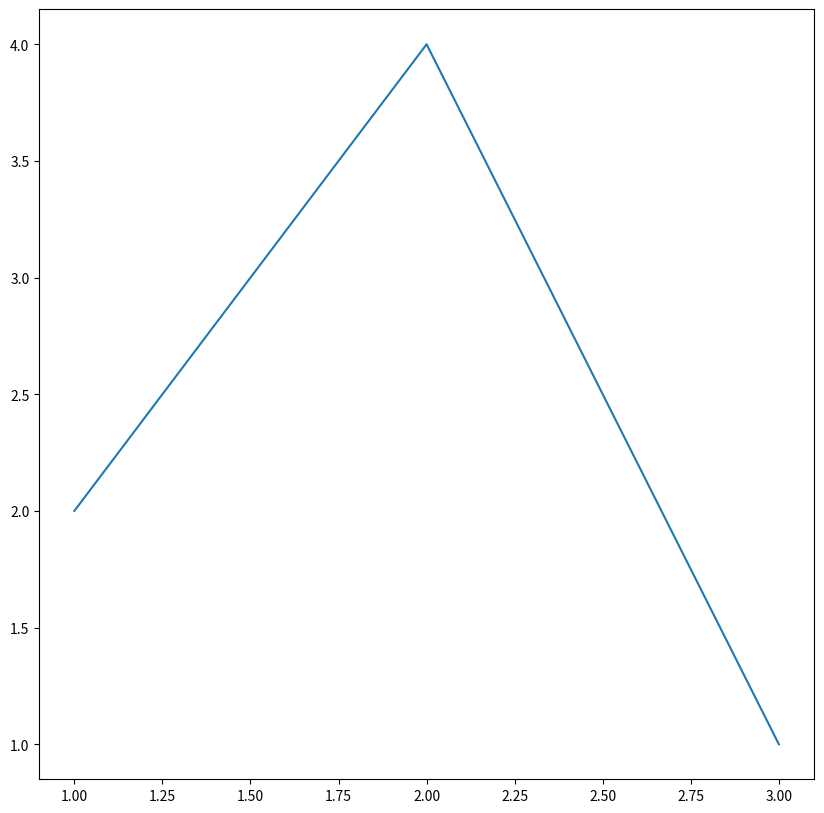

Recreate this plot in Python. (Note: this script raises an exception after producing the figure.)
import pandas as pd
from mpl_toolkits.mplot3d import Axes3D # noqa: F401 unused import

import matplotlib.pyplot as plt
import numpy as np

fig = plt.figure(figsize=(10, 10))
ax = fig.add_subplot(111)

def plot(x, y):
    ax.plot(x, y)
    ax.le

plot([1, 2, 3], [2, 4, 1])
plot([1, 2, 3], [1, 3, 8])

plt.show(block=True)